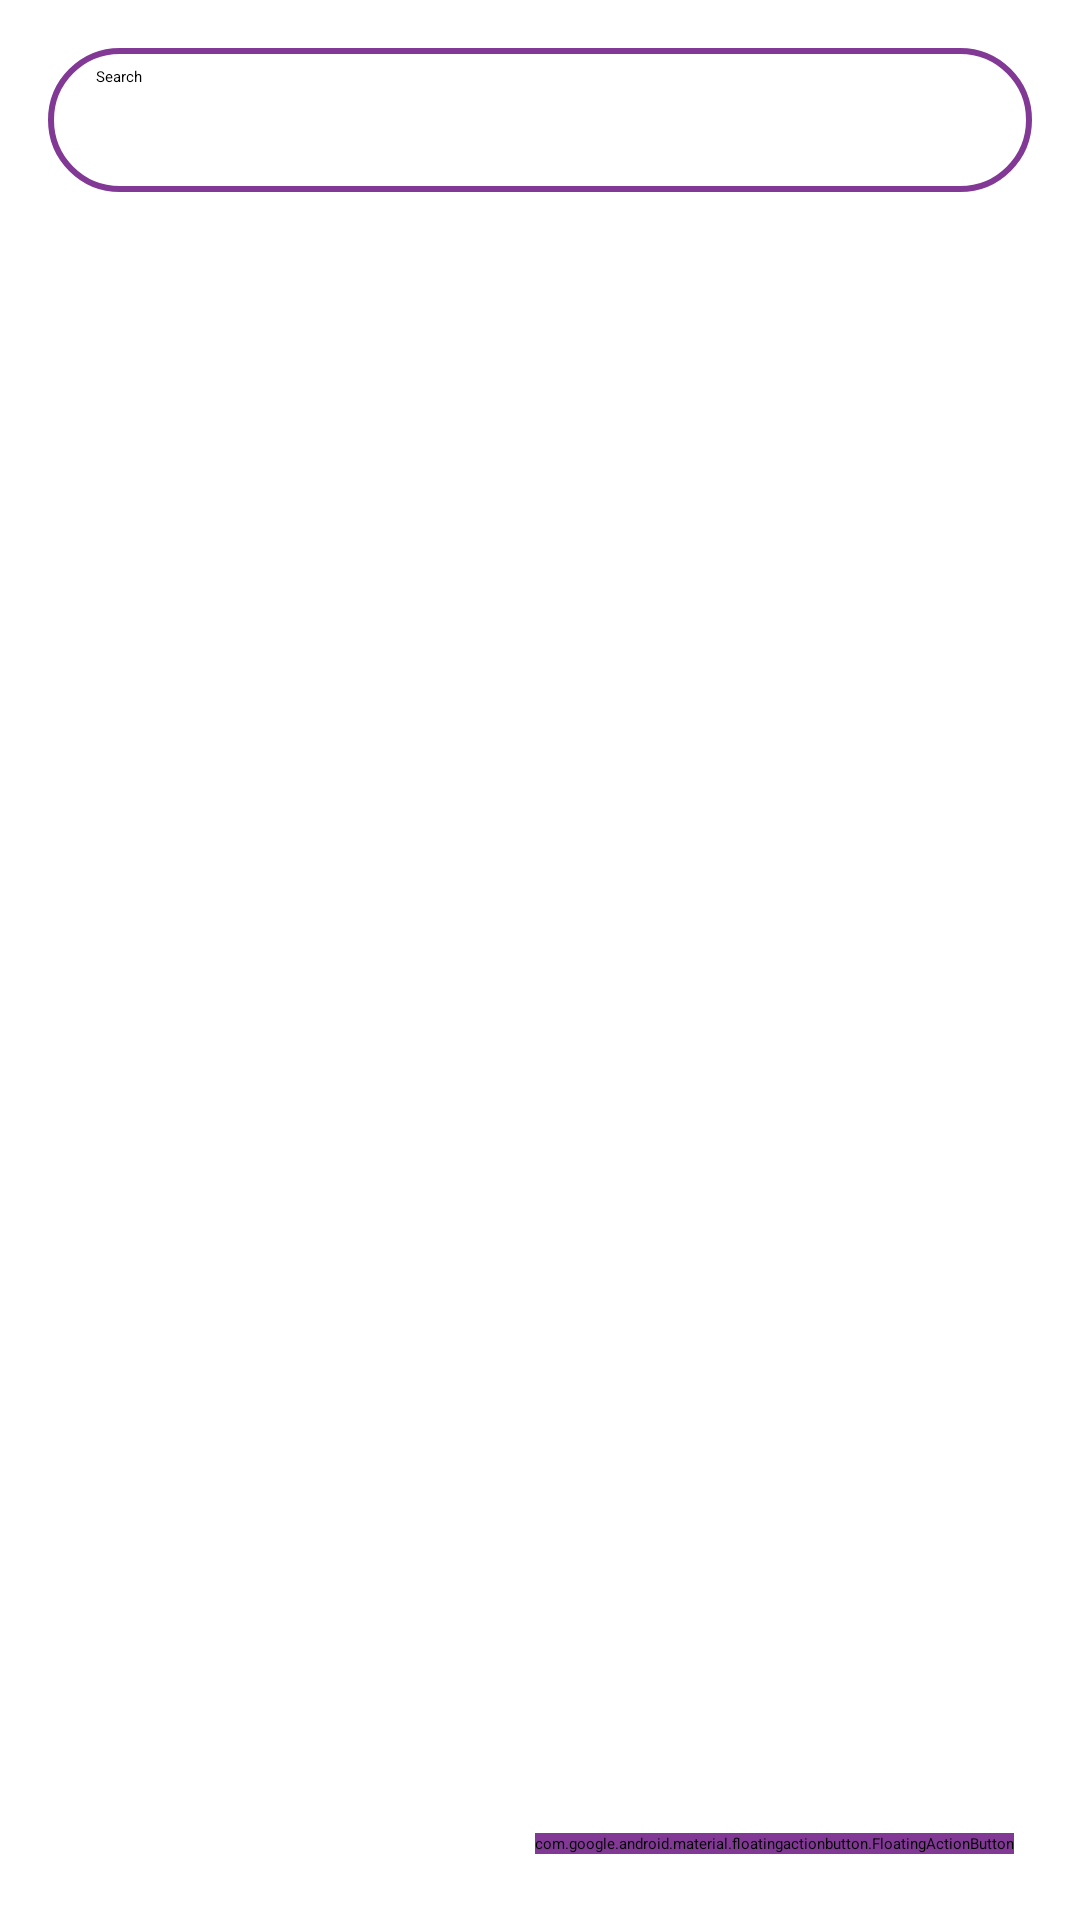

This screen was rendered from an Android layout file. Write that file and the resources it references.
<!-- AndroidManifest.xml: application theme Theme.NotesApp -->
<!-- res/layout/fragment_home.xml -->
<?xml version="1.0" encoding="utf-8"?>
<FrameLayout xmlns:android="http://schemas.android.com/apk/res/android"
    xmlns:tools="http://schemas.android.com/tools"
    android:layout_width="match_parent"
    android:layout_height="match_parent"
    xmlns:app="http://schemas.android.com/apk/res-auto"
    tools:context=".HomeFragment">
    <RelativeLayout
        android:layout_width="match_parent"
        android:layout_height="match_parent"
        android:orientation="vertical"
        >

        <androidx.appcompat.widget.SearchView
            android:id="@+id/searchView"
            android:layout_width="match_parent"
            android:layout_height="wrap_content"
            android:layout_alignParentStart="true"
            android:layout_alignParentEnd="true"
            android:layout_gravity="center"
            android:layout_marginStart="16dp"
            android:layout_marginTop="16dp"
            android:layout_marginEnd="16dp"
            android:layout_marginBottom="16dp"
            android:background="@drawable/border"
            android:iconifiedByDefault="false"
            android:queryHint="Search..."
            app:iconifiedByDefault="false"
            app:queryHint="Search"
            tools:ignore="MissingConstraints" />


        <androidx.recyclerview.widget.RecyclerView
            android:id="@+id/recyclerView"
            android:layout_width="match_parent"
            android:layout_height="match_parent"
            android:layout_below="@+id/searchView"
            android:layout_marginStart="20dp"
            android:layout_marginEnd="20dp"
            tools:listitem="@layout/note_items" />



        <com.google.android.material.floatingactionbutton.FloatingActionButton
            android:id="@+id/addButton"
            android:layout_width="wrap_content"
            android:layout_height="wrap_content"
            android:clickable="true"
            android:src="@drawable/add_24"
            android:tintMode="@color/white"
            android:layout_alignParentBottom="true"
            android:layout_alignParentEnd="true"
            android:layout_marginEnd="22dp"
            android:layout_marginBottom="22dp"
            android:layout_marginStart="22dp"
            android:layout_marginTop="22dp"
            android:backgroundTint="@color/aa"
            android:contentDescription="TODO" />

    </RelativeLayout>
</FrameLayout>
<!-- res/layout/note_items.xml (included above) -->
<?xml version="1.0" encoding="utf-8"?>
<androidx.cardview.widget.CardView xmlns:android="http://schemas.android.com/apk/res/android"
    xmlns:tools="http://schemas.android.com/tools"
    android:layout_width="match_parent"
    android:layout_height="wrap_content"
    xmlns:app="http://schemas.android.com/apk/res-auto"
    app:cardCornerRadius="8dp"
    android:onClick="onClick"
    app:cardElevation="6dp"
    app:cardUseCompatPadding="true"
    >

    <LinearLayout
        android:layout_width="match_parent"
        android:layout_height="wrap_content"
        android:padding="10dp"
        android:orientation="vertical"
        >

        <RelativeLayout
            android:layout_width="match_parent"
            android:layout_height="wrap_content"
            android:orientation="horizontal"
            >
            <TextView
                android:layout_width="90dp"
                android:layout_height="wrap_content"
                android:id="@+id/titleTextView"
                android:text="@string/title"
                android:paddingEnd="22sp"
                android:textAllCaps="true"
                android:layout_alignParentStart="true"
                android:layout_alignParentTop="true"
                android:layout_alignWithParentIfMissing="true"
                android:textSize="18sp"
                android:maxLines="3"
                android:textStyle="bold"

                android:textColor="@color/aa"

                />
            <ImageView
                android:layout_width="24dp"
                android:layout_height="24dp"
                android:id="@+id/updateButton"
                android:layout_alignParentEnd="true"
                android:layout_alignParentTop="true"
                android:layout_marginEnd="34dp"
                android:tint="@color/aa"
                android:src="@drawable/edit_24"
                tools:ignore="UseAppTint" />
            <ImageView
                android:layout_width="24dp"
                android:layout_height="24dp"
                android:id="@+id/deleteButton"
                android:layout_alignParentEnd="true"
                android:tint="@color/aa"
                android:src="@drawable/delete_24"
                tools:ignore="UseAppTint" />

            <CheckBox
                android:id="@+id/checkBox"
                android:layout_width="24dp"
                android:layout_height="24dp"
                android:layout_below="@+id/deleteButton"
                android:layout_alignParentEnd="true"
                android:layout_marginTop="6dp"
                android:button="@drawable/selecter_wishlist" />

        </RelativeLayout>
        <TextView
            android:layout_width="wrap_content"
            android:layout_height="match_parent"
            android:id="@+id/contentTextView"
            android:layout_marginTop="2dp"
            android:layout_alignWithParentIfMissing="true"
            android:text="Content"
            android:textStyle="italic"
            android:maxLines="4"
            android:textSize="16sp"
            android:ems="15"
            />


    </LinearLayout>


</androidx.cardview.widget.CardView>
<!-- resources referenced by this layout -->
<resources>
  <color name="aa">#813995</color>
  <color name="white">#FFFFFFFF</color>
  <!-- drawable border (drawable) -->
  <?xml version="1.0" encoding="utf-8"?>
  <shape xmlns:android="http://schemas.android.com/apk/res/android">
  
      <corners android:radius="33sp"
          />
      <stroke android:color="@color/aa"
          android:width="2sp"/>
  
  
  
  </shape>
  <!-- drawable delete_24 (drawable) -->
  <vector android:height="24dp" android:tint="#E34817"
      android:viewportHeight="24" android:viewportWidth="24"
      android:width="24dp" xmlns:android="http://schemas.android.com/apk/res/android">
      <path android:fillColor="@android:color/white" android:pathData="M6,19c0,1.1 0.9,2 2,2h8c1.1,0 2,-0.9 2,-2V7H6v12zM19,4h-3.5l-1,-1h-5l-1,1H5v2h14V4z"/>
  </vector>
  <!-- drawable edit_24 (drawable) -->
  <vector android:height="24dp" android:tint="#E34817"
      android:viewportHeight="24" android:viewportWidth="24"
      android:width="24dp" xmlns:android="http://schemas.android.com/apk/res/android">
      <path android:fillColor="@android:color/white" android:pathData="M3,17.25V21h3.75L17.81,9.94l-3.75,-3.75L3,17.25zM20.71,7.04c0.39,-0.39 0.39,-1.02 0,-1.41l-2.34,-2.34c-0.39,-0.39 -1.02,-0.39 -1.41,0l-1.83,1.83 3.75,3.75 1.83,-1.83z"/>
  </vector>
  <!-- drawable selecter_wishlist (drawable) -->
  <?xml version="1.0" encoding="utf-8"?>
  <selector xmlns:android="http://schemas.android.com/apk/res/android">
  
      <item android:drawable="@drawable/ic_heart_outfill"
          android:state_checked="false"/>
  
      <item android:drawable="@drawable/ic_heart_filled"
          android:state_checked="true"/>
  
  
      <item android:drawable="@drawable/ic_heart_outfill"
         />
  </selector>
  <string name="title">Title</string>
  <style name="Theme.NotesApp" parent="Base.Theme.NotesApp" />
  <!-- drawable ic_heart_outfill (drawable) -->
  <vector android:height="24dp"
      android:tint="@color/aa"
      android:viewportHeight="24"
      android:viewportWidth="24"
      android:width="24dp"
      xmlns:android="http://schemas.android.com/apk/res/android">
  
      <path android:fillColor="#FF0000"
          android:pathData="M16.5,3c-1.74,0 -3.41,0.81 -4.5,2.09C10.91,3.81 9.24,3 7.5,3 4.42,3 2,5.42 2,8.5c0,3.78 3.4,6.86 8.55,11.54L12,21.35l1.45,-1.32C18.6,15.36 22,12.28 22,8.5 22,5.42 19.58,3 16.5,3zM12.1,18.55l-0.1,0.1 -0.1,-0.1C7.14,14.24 4,11.39 4,8.5 4,6.5 5.5,5 7.5,5c1.54,0 3.04,0.99 3.57,2.36h1.87C13.46,5.99 14.96,5 16.5,5c2,0 3.5,1.5 3.5,3.5 0,2.89 -3.14,5.74 -7.9,10.05z"/>
  </vector>
  <!-- drawable ic_heart_filled (drawable) -->
  <vector android:height="24dp" android:tint="#E3E3E3"
      android:viewportHeight="24" android:viewportWidth="24"
      android:width="24dp" xmlns:android="http://schemas.android.com/apk/res/android">
      <path android:fillColor="#FF0000" android:pathData="M12,21.35l-1.45,-1.32C5.4,15.36 2,12.28 2,8.5 2,5.42 4.42,3 7.5,3c1.74,0 3.41,0.81 4.5,2.09C13.09,3.81 14.76,3 16.5,3 19.58,3 22,5.42 22,8.5c0,3.78 -3.4,6.86 -8.55,11.54L12,21.35z"/>
  </vector>
  <style name="Base.Theme.NotesApp" parent="Theme.MaterialComponents.DayNight.NoActionBar">
          
          <item name="colorPrimary">@color/aa</item>
          <item name="colorPrimaryVariant">@color/aa</item>
          <item name="android:statusBarColor">@color/aa</item>
      </style>
</resources>
